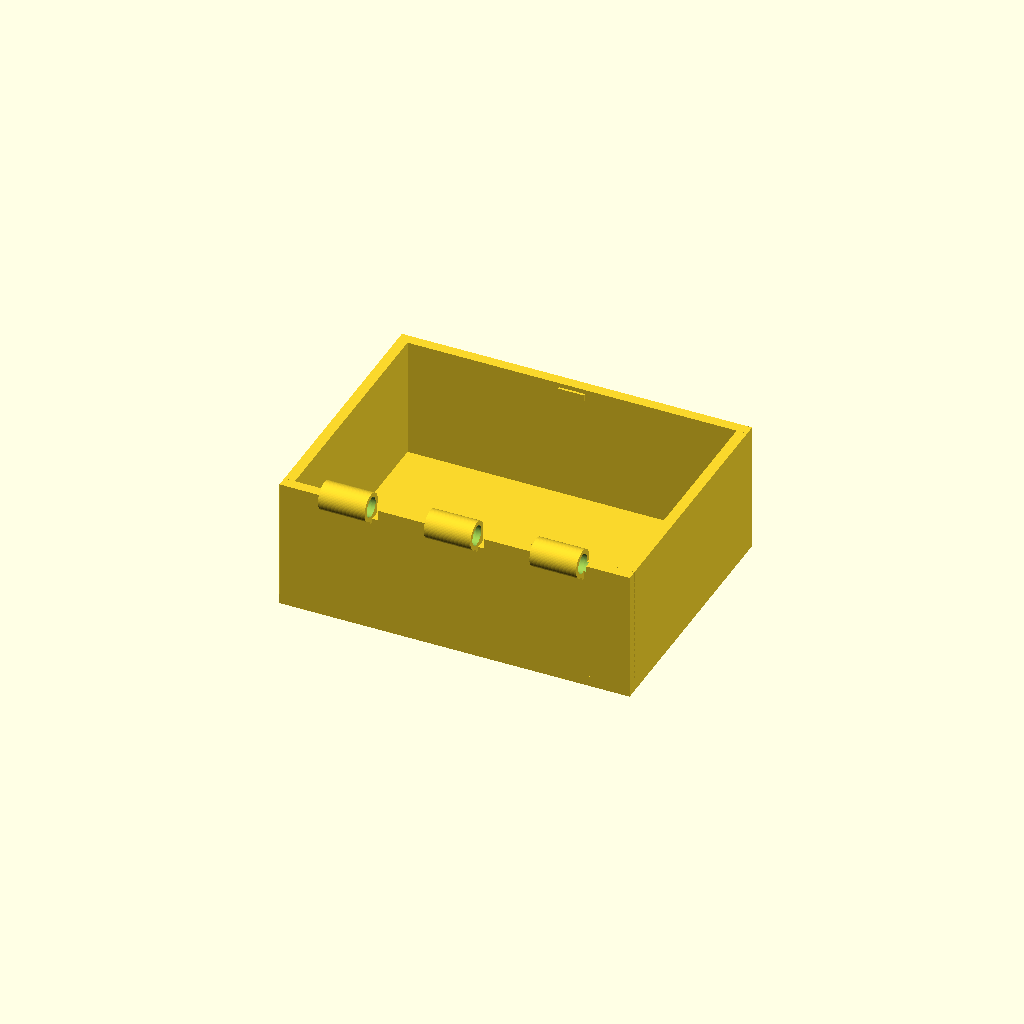
Cell 1 — every parameter at its default value.
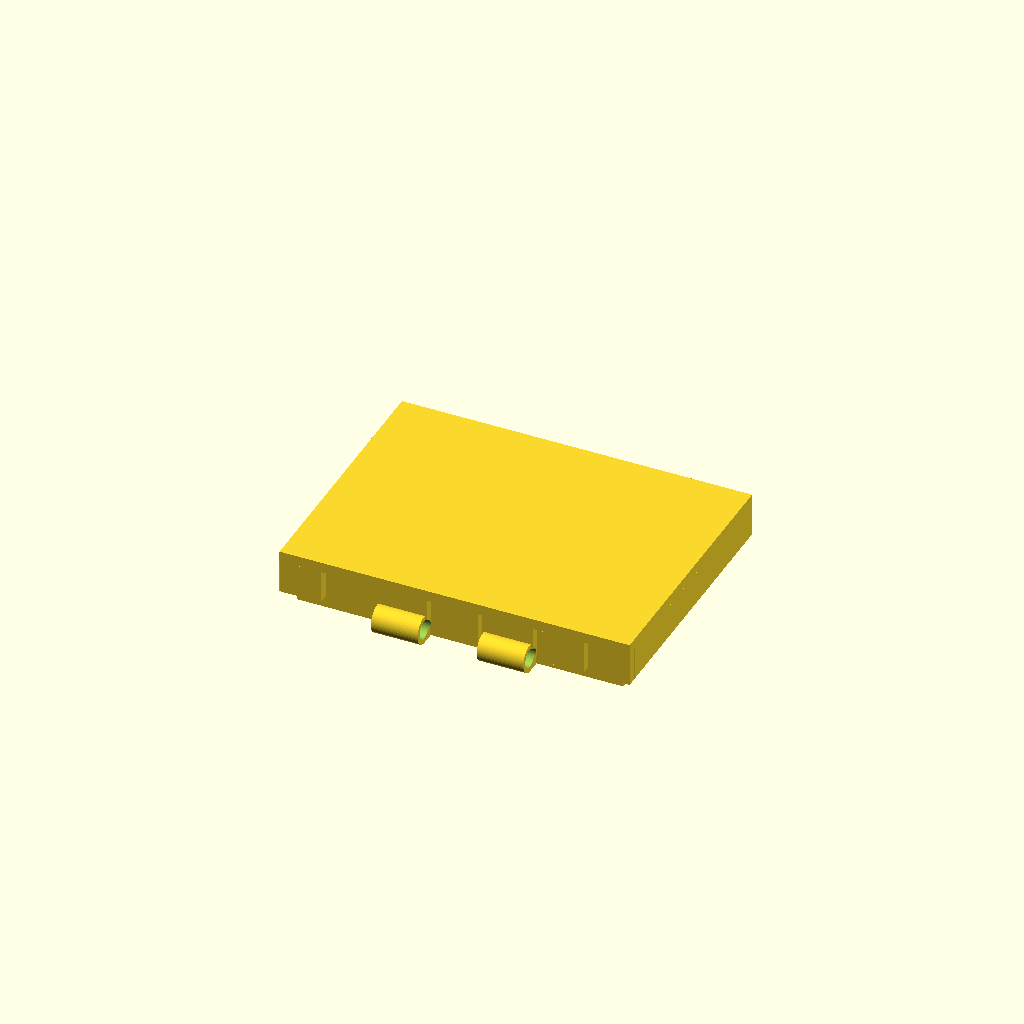
Cell 2 — part set to "lid", the other parameters unchanged.
All cells are drawn from one camera (rotation 55°, 0°, 25°, orthographic, colour scheme Cornfield), so only the parameter changes between them.
Source of the model, results/bench/hinge_box/20261031T143423Z/verify/3bb5695d87f9dd9e/src/model.scad:
// Box with print-in-place hinge (v4: bridge webs to kill band overhangs)
part = "box"; // [box, lid, pin, assembly]
cadverify_only = "";
module instance(name, part, unit = 1) {
    echo(cadverify_instance = [name, part, unit]);
    if (cadverify_only == "" || cadverify_only == name) children();
}

Rkn = 3.2; rbore = 2.2; rpin = 1.9;
yh = -30.5; zh = 30.8;
lid_zh = 3.4;
lid_lift = 27.4;
pin_lift_z = 27.8; pin_shift_y = -30.5;
k0x0=-30; k0x1=-18.32;
k1x0=-17.92; k1x1=-6.24;
k2x0=-5.84; k2x1=5.84;
k3x0=6.24; k3x1=17.92;
k4x0=18.32; k4x1=30;

$fn = 64;

module xcyl(x0, x1, r, y, z) {
    translate([x0, y, z]) rotate([0, 90, 0]) cylinder(r = r, h = x1 - x0);
}

module box_part() {
    difference() {
        union() {
            translate([-40, -30, 0]) cube([80, 60, 2.4]);
            translate([-40, 27.6, 2.4]) cube([80, 2.4, 27.6]);
            translate([-40, -30, 2.4]) cube([80, 2.4, 27.6 - 2.4]);
            // top band of back wall split into segs clearing lid knuckles axially (0.5 gap each side)
            translate([-40, -30, 27.0]) cube([11.68, 2.4, 3.0]);
            translate([-17.42, -30, 27.0]) cube([11.08, 2.4, 3.0]);
            translate([6.74, -30, 27.0]) cube([11.08, 2.4, 3.0]);
            translate([28.32, -30, 27.0]) cube([11.68, 2.4, 3.0]);
            translate([-40, -27.6, 2.4]) cube([2.4, 55.2, 27.6]);
            translate([37.6, -27.6, 2.4]) cube([2.4, 55.2, 27.6]);
            translate([-3, 27.05, 27.5]) cube([6, 0.6, 1.5]);
            // hinge knuckles + support webs tying them to the back wall
            xcyl(k0x0 + 0.5, k0x1 - 0.5, Rkn, yh, zh);
            xcyl(k2x0 + 0.5, k2x1 - 0.5, Rkn, yh, zh);
            xcyl(k4x0 + 0.5, k4x1 - 0.5, Rkn, yh, zh);
            translate([k0x0 + 0.5, -31, 26.8]) cube([k0x1-k0x0 - 1.0, 3.4, 4.0]);
            translate([k2x0 + 0.5, -31, 26.8]) cube([k2x1-k2x0 - 1.0, 3.4, 4.0]);
            translate([k4x0 + 0.5, -31, 26.8]) cube([k4x1-k4x0 - 1.0, 3.4, 4.0]);
        }
        xcyl(k0x0-0.06, k0x1+0.06, rbore, yh, zh);
        xcyl(k2x0-0.06, k2x1+0.06, rbore, yh, zh);
        xcyl(k4x0-0.06, k4x1+0.06, rbore, yh, zh);
    }
}

module lid_part() {
    difference() {
        union() {
            translate([-40, -30, 10.6]) cube([80, 60, 2.4]);
            translate([-40, 27.6, 3]) cube([80, 2.4, 7.6]);
            translate([-17.92, -30, 3]) cube([11.68, 2.4, 7.6]);
            translate([6.24, -30, 3]) cube([11.68, 2.4, 7.6]);
            translate([-40, -30, 3]) cube([9.4, 2.4, 7.6]);
            translate([-5.34, -30, 3]) cube([10.68, 2.4, 7.6]);
            translate([18.82, -30, 3]) cube([10.68, 2.4, 7.6]);
            translate([30.6, -30, 3]) cube([9.4, 2.4, 7.6]);
            translate([-40, -27.6, 3]) cube([2.4, 55.2, 7.6]);
            translate([37.6, -27.6, 3]) cube([2.4, 55.2, 7.6]);
            translate([-37.2, 25.2, 0]) cube([74.4, 2.0, 10.6]);
            translate([-37.2, -27.2, 0]) cube([74.4, 2.0, 10.6]);
            translate([-37.2, -25.2, 0]) cube([2.0, 50.4, 10.6]);
            translate([35.2, -25.2, 0]) cube([2.0, 50.4, 10.6]);
            xcyl(k1x0 + 0.5, k1x1 - 0.5, Rkn, yh, lid_zh);
            xcyl(k3x0 + 0.5, k3x1 - 0.5, Rkn, yh, lid_zh);
            translate([k1x0 + 0.5, -31, 0]) cube([k1x1-k1x0 - 1.0, 3.4, 5]);
            translate([k3x0 + 0.5, -31, 0]) cube([k3x1-k3x0 - 1.0, 3.4, 5]);
        }
        xcyl(k1x0-0.06, k1x1+0.06, rbore, yh, lid_zh);
        xcyl(k3x0-0.06, k3x1+0.06, rbore, yh, lid_zh);
        translate([-3.25, 26.5, -0.05]) cube([6.5, 1.35, 2.05]);
    }
}

module pin_part() {
    union() {
        xcyl(-32.4, 32.4, 1.8, 0, 3);
        xcyl(31.4, 32.4, 2.8, 0, 3);
        xcyl(-32.4, -31.4, 2.8, 0, 3);
    }
}

if (part == "box") {
    echo(cadverify_spec = [
        ["bounds", [[-40, -33.7, 0], [40, 30, 34.0]]],
        ["bodies", 1],
        ["through_holes", 3],
        ["support_faces", [["bed", "-z", 4000]]],
        ["overhangs_allowed", [["hinge knuckles, bores and wall cutouts print in place", [[-30.2, -33.9, 26.5], [30.2, -27.1, 33.5]]], ["catch bump underside, tiny 3.6 mm2 ledge", [[-3.2, 26.8, 27.3], [3.2, 27.8, 27.7]]]]],
        ["copies", 1],
        ["details", [
            ["floor", "thickness", [0, 0, -1], [0, 0, 1], 2.4],
            ["front_wall", "thickness", [0, 31, 15], [0, -1, 0], 2.4],
            ["cavity", "void", [[-37.6, -27.6, 2.4], [37.6, 27.6, 29.9]], 0.9],
            ["hinge_bore", "hole", [-31, -30.5, 30.8], [1, 0, 0], [[0, 4.4], [11.6, 4.4]]],
            ["catch_bump", "material", [[-3, 27.05, 27.5], [3, 27.6, 29.0]], 0.9],
            ["hinge_view", "view", [[-30, -34, 26.5], [30, -27, 34.5]]]
        ]]
    ]);
    box_part();
} else if (part == "lid") {
    echo(cadverify_spec = [
        ["bounds", [[-40, -33.7, 0], [40, 30, 13]]],
        ["bodies", 1],
        ["through_holes", 2],
        ["support_faces", [["bed", "-z", 300]]],
        ["overhangs_allowed", [
            ["hinge knuckles and bores print in place", [[-18.2, -33.9, 0], [18.2, -27.1, 4.2]]],
            ["lid top bridging over plug cavity", [[-37.2, -24.9, 10.1], [37.2, 25.2, 11.1]]],
            ["lid skirt bottom band, flat 0.4-gap bridge when assembled", [[-40.2, -30.2, 2.8], [40.2, 30.2, 3.2]]],
            ["lid skirt inner ledge over box rim, flat bridge", [[-37.8, -30.2, 10.4], [37.8, 27.8, 10.8]]],
            ["hinge knuckle underside rounds, 0.4-gap print bridge", [[-18.2, -33.9, 3.0], [18.2, -27.1, 6.6]]],
            ["lid back skirt gaps between knuckles, flat bridge", [[-30.6, -30.2, 2.8], [30.6, -27.4, 3.4]]],
            ["notch top face over notch void, tiny bridge", [[-3.5, 26.3, 1.8], [3.5, 28.0, 2.2]]]
        ]],
        ["copies", 1],
        ["details", [
            ["top", "thickness", [0, 0, 14], [0, 0, -1], 2.4],
            ["skirt", "thickness", [0, 31, 6], [0, -1, 0], 2.4],
            ["plug_cavity", "void", [[-35.2, -24.9, 0], [35.2, 25.2, 10.5]], 0.9],
            ["hinge_bore", "hole", [-18.6, -30.5, 3.4], [1, 0, 0], [[0, 4.4], [11.6, 4.4]]],
            ["catch_notch", "void", [[-3.25, 26.5, 0], [3.25, 27.85, 2.0]], 0.9],
            ["catch_view", "view", [[-5, 26.3, 0], [5, 28.5, 3]]]
        ]]
    ]);
    lid_part();
} else if (part == "pin") {
    echo(cadverify_spec = [
        ["bounds", [[-32.4, -3, 0], [32.4, 3, 6]]],
        ["bodies", 1],
        ["support_faces", []],
        ["overhangs_allowed", [["pin shaft underside bridges with 0.3 gap", [[-32.4, -1.9, 0], [32.4, 1.9, 1.6]]]]],
        ["copies", 1],
        ["details", [
            ["shaft", "thickness", [0, 3, 3], [0, -1, 0], 3.6],
            ["head", "material", [[31.4, -2.8, 0], [32.4, 2.8, 6]], 0.7],
            ["pin_view", "view", [[-32.4, -3, 0], [32.4, 3, 6]]]
        ]]
    ]);
    pin_part();
} else if (part == "assembly") {
    echo(cadverify_spec = [
        ["bounds", [[-40, -33.7, 0], [40, 30, 40.4]]],
        ["support_faces", [["bed", "-z", 4000]]],
        ["allowed_interferences", []],
        ["motions", [
            ["lid_open", ["lid"], "rotate", [0, -30.5, 30.8], [1, 0, 0], [0, 110], ["flex", [["lid", "box", 0.5, "catch bump clearance pass"]]]]
        ]],
        ["assembly_order", [
            [["box"], [0, 0, 0]],
            [["lid"], [0, 0, -1]],
            [["pin"], [1, 0, 0]]
        ]],
        ["print_in_place", 0.3],
        ["overhangs_allowed", [
            ["hinge undersides, pin bridge and cutouts in place", [[-33, -34, 26.5], [33, -27, 34.8]]],
            ["lid top bridging over box cavity", [[-37.2, -24.9, 37.5], [37.2, 25.2, 38.5]]],
            ["front lid skirt band over box rim, 0.4 gap flat bridge", [[-40.2, -30.2, 30.2], [40.2, 30.2, 30.6]]],
            ["lid plug bottom face over print gap, flat bridge", [[-37.4, -27.4, 27.2], [37.4, 27.4, 27.6]]],
            ["lid skirt inner ledge over box rim, flat bridge", [[-37.8, -30.2, 37.8], [37.8, 27.8, 38.2]]],
            ["notch top face over notch void, tiny bridge", [[-3.5, 26.3, 29.2], [3.5, 28.0, 29.6]]],
            ["catch bump underside, tiny 3.6 mm2 ledge", [[-3.2, 26.9, 27.3], [3.2, 27.8, 27.7]]]
        ]]
    ]);
    instance("box", "box") box_part();
    instance("lid", "lid") translate([0, 0, lid_lift]) lid_part();
    instance("pin", "pin") translate([0, pin_shift_y, pin_lift_z]) pin_part();
}
Parameter table extracted from the source (name, type, default, range or options):
part: string, default "box", options "box", "lid", "pin", "assembly"
cadverify_only: string, default ""
